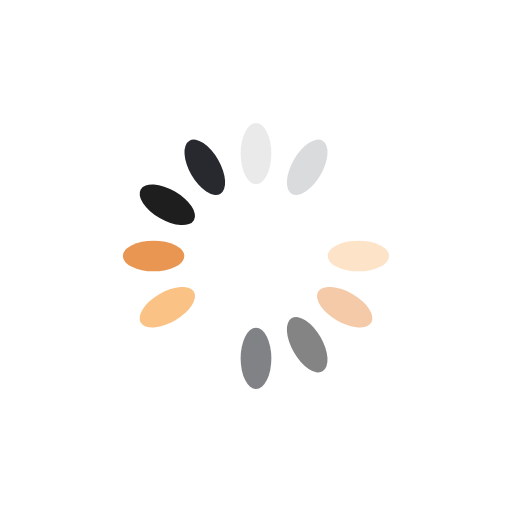
t = 0.00 s
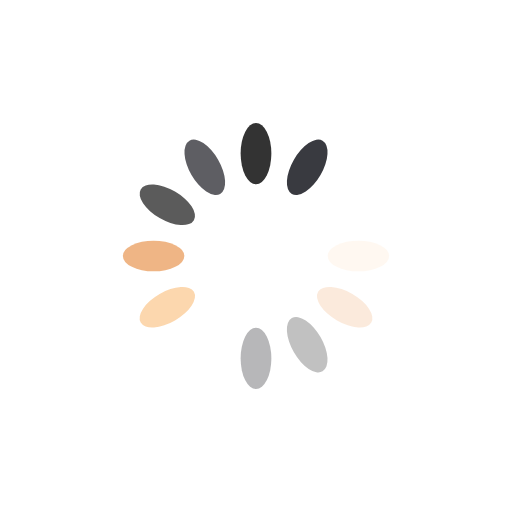
t = 0.34 s
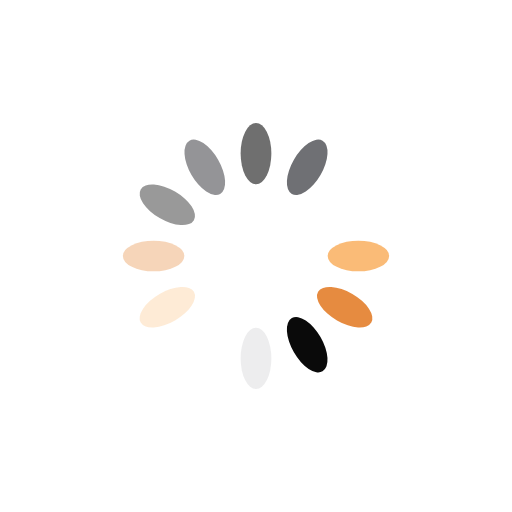
t = 0.68 s
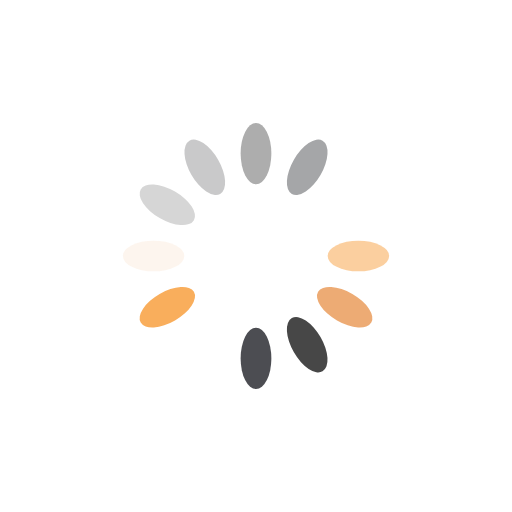
t = 1.01 s

The animated SVG that drew these frames (rendered in a browser with its animation timeline set to each time). Animation: 12 SMIL elements (animate=12); one cycle of 1.35 s, repeats indefinitely.

<?xml version="1.0" encoding="utf-8"?>
<svg xmlns="http://www.w3.org/2000/svg" xmlns:xlink="http://www.w3.org/1999/xlink" style="margin: auto; background: none; display: block; shape-rendering: auto;" width="200px" height="200px" viewBox="0 0 100 100" preserveAspectRatio="xMidYMid">
<g transform="rotate(0 50 50)">
  <rect x="47" y="24" rx="3" ry="6" width="6" height="12" fill="#0a0a0a">
    <animate attributeName="opacity" values="1;0" keyTimes="0;1" dur="1.3513513513513513s" begin="-1.238738738738739s" repeatCount="indefinite"></animate>
  </rect>
</g><g transform="rotate(30 50 50)">
  <rect x="47" y="24" rx="3" ry="6" width="6" height="12" fill="#28292f">
    <animate attributeName="opacity" values="1;0" keyTimes="0;1" dur="1.3513513513513513s" begin="-1.1261261261261262s" repeatCount="indefinite"></animate>
  </rect>
</g><g transform="rotate(60 50 50)">
  <rect x="47" y="24" rx="3" ry="6" width="6" height="12" fill="#ffffff">
    <animate attributeName="opacity" values="1;0" keyTimes="0;1" dur="1.3513513513513513s" begin="-1.0135135135135136s" repeatCount="indefinite"></animate>
  </rect>
</g><g transform="rotate(90 50 50)">
  <rect x="47" y="24" rx="3" ry="6" width="6" height="12" fill="#f9ae5c">
    <animate attributeName="opacity" values="1;0" keyTimes="0;1" dur="1.3513513513513513s" begin="-0.900900900900901s" repeatCount="indefinite"></animate>
  </rect>
</g><g transform="rotate(120 50 50)">
  <rect x="47" y="24" rx="3" ry="6" width="6" height="12" fill="#e4812f">
    <animate attributeName="opacity" values="1;0" keyTimes="0;1" dur="1.3513513513513513s" begin="-0.7882882882882883s" repeatCount="indefinite"></animate>
  </rect>
</g><g transform="rotate(150 50 50)">
  <rect x="47" y="24" rx="3" ry="6" width="6" height="12" fill="#0a0a0a">
    <animate attributeName="opacity" values="1;0" keyTimes="0;1" dur="1.3513513513513513s" begin="-0.6756756756756758s" repeatCount="indefinite"></animate>
  </rect>
</g><g transform="rotate(180 50 50)">
  <rect x="47" y="24" rx="3" ry="6" width="6" height="12" fill="#28292f">
    <animate attributeName="opacity" values="1;0" keyTimes="0;1" dur="1.3513513513513513s" begin="-0.5630630630630631s" repeatCount="indefinite"></animate>
  </rect>
</g><g transform="rotate(210 50 50)">
  <rect x="47" y="24" rx="3" ry="6" width="6" height="12" fill="#ffffff">
    <animate attributeName="opacity" values="1;0" keyTimes="0;1" dur="1.3513513513513513s" begin="-0.4504504504504505s" repeatCount="indefinite"></animate>
  </rect>
</g><g transform="rotate(240 50 50)">
  <rect x="47" y="24" rx="3" ry="6" width="6" height="12" fill="#f9ae5c">
    <animate attributeName="opacity" values="1;0" keyTimes="0;1" dur="1.3513513513513513s" begin="-0.3378378378378379s" repeatCount="indefinite"></animate>
  </rect>
</g><g transform="rotate(270 50 50)">
  <rect x="47" y="24" rx="3" ry="6" width="6" height="12" fill="#e4812f">
    <animate attributeName="opacity" values="1;0" keyTimes="0;1" dur="1.3513513513513513s" begin="-0.22522522522522526s" repeatCount="indefinite"></animate>
  </rect>
</g><g transform="rotate(300 50 50)">
  <rect x="47" y="24" rx="3" ry="6" width="6" height="12" fill="#0a0a0a">
    <animate attributeName="opacity" values="1;0" keyTimes="0;1" dur="1.3513513513513513s" begin="-0.11261261261261263s" repeatCount="indefinite"></animate>
  </rect>
</g><g transform="rotate(330 50 50)">
  <rect x="47" y="24" rx="3" ry="6" width="6" height="12" fill="#28292f">
    <animate attributeName="opacity" values="1;0" keyTimes="0;1" dur="1.3513513513513513s" begin="0s" repeatCount="indefinite"></animate>
  </rect>
</g>
<!-- [ldio] generated by https://loading.io/ --></svg>
